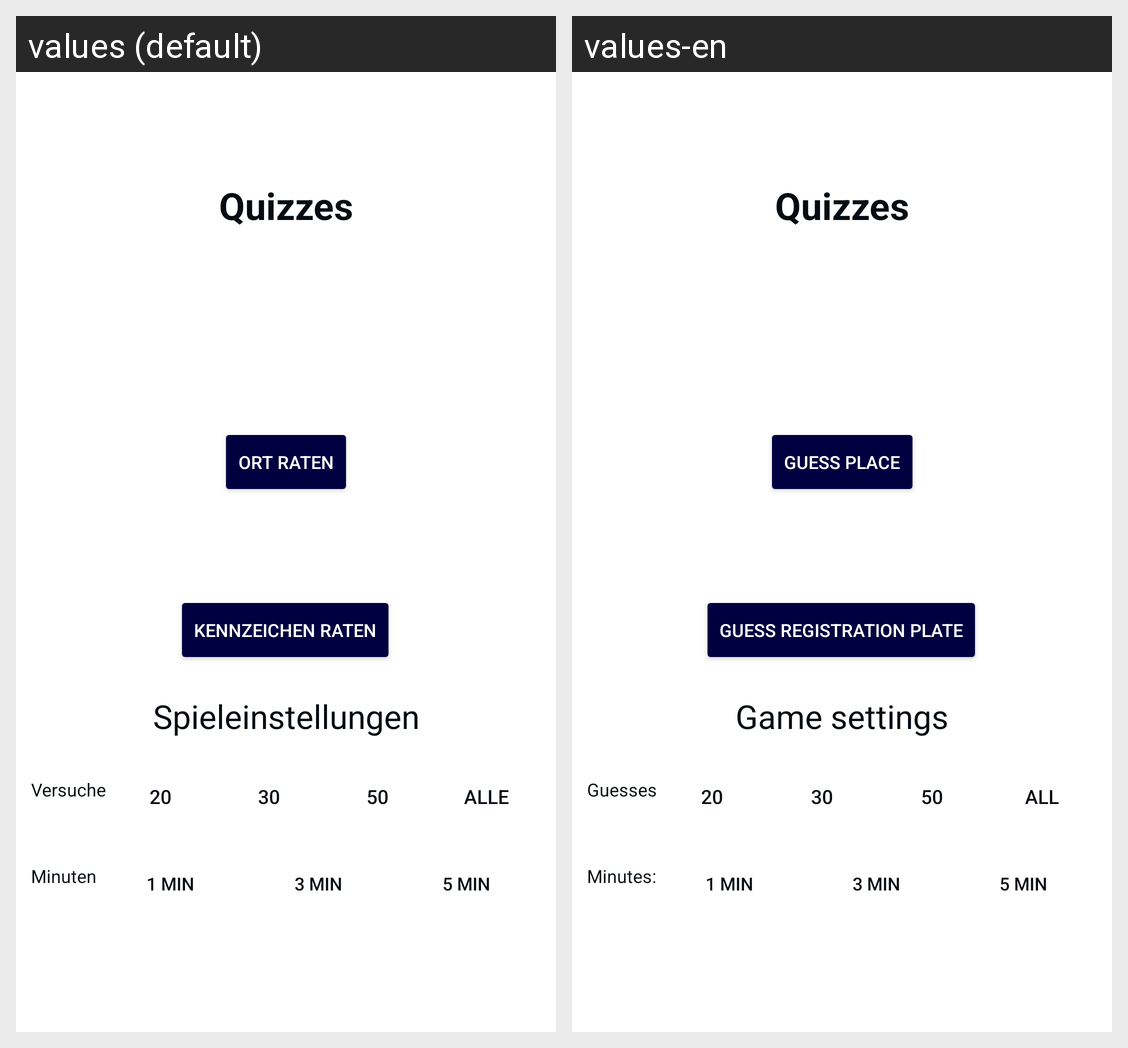

Translations of the strings shown on this Android screen, per locale in the grid:
Android screen res/layout/fragment_home.xml rendered under 2 locales, left to right: values (default), values-en. Device: Nexus 5 (rendered at 1080×1920; each locale shown at half size, 540×960, under a caption strip naming it); theme Theme.Kennzeichen.
Strings drawn on this screen, with the default value and each locale's value (text and hints the layout hard-codes, and strings that could not be matched under every locale, appear in the picture but are not listed):

quizzes
  values: Quizzes
  values-en: Quizzes  [not translated; the default value is used]

guessplace
  values: Ort raten
  values-en: Guess place

guessnumberplate
  values: Kennzeichen raten
  values-en: Guess registration plate

gamesettings
  values: Spieleinstellungen
  values-en: Game settings

guesses
  values: Versuche
  values-en: Guesses

twenty
  values: 20
  values-en: 20  [not translated; the default value is used]

thirty
  values: 30
  values-en: 30  [not translated; the default value is used]

fifty
  values: 50
  values-en: 50  [not translated; the default value is used]

all
  values: Alle
  values-en: All

minutes
  values: Minuten
  values-en: Minutes:

onemin
  values: 1 min
  values-en: 1 min  [not translated; the default value is used]

threemin
  values: 3 min
  values-en: 3 min  [not translated; the default value is used]

fivemin
  values: 5 min
  values-en: 5 min  [not translated; the default value is used]
